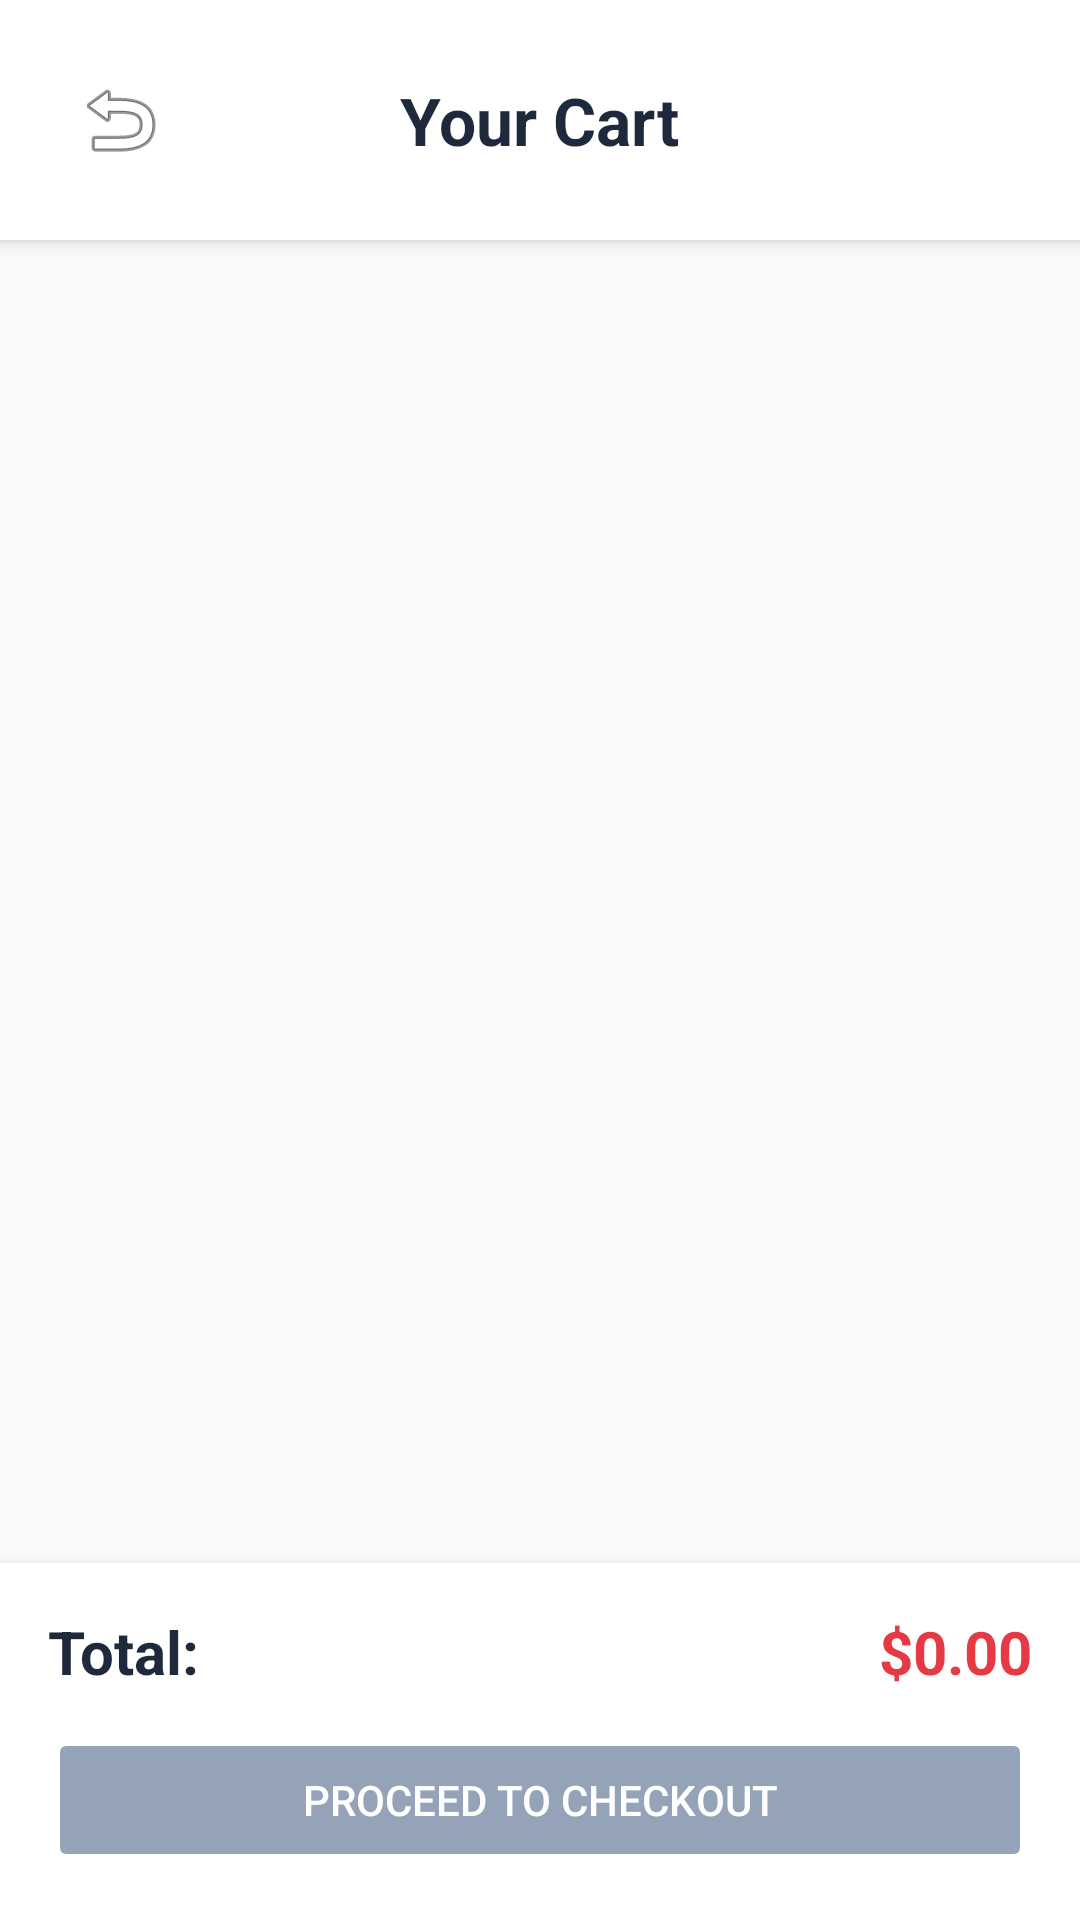

Produce the Android XML layout that renders to this screen, including the resource entries it uses.
<!-- AndroidManifest.xml: application theme Theme.OrderFlowMobile -->
<!-- res/layout/activity_cart.xml -->
<?xml version="1.0" encoding="utf-8"?>
<RelativeLayout xmlns:android="http://schemas.android.com/apk/res/android"
    xmlns:app="http://schemas.android.com/apk/res-auto"
    android:layout_width="match_parent"
    android:layout_height="match_parent"
    android:background="#F8FAFC">

    <RelativeLayout
        android:id="@+id/headerLayout"
        android:layout_width="match_parent"
        android:layout_height="wrap_content"
        android:background="#FFFFFF"
        android:elevation="4dp"
        android:padding="20dp">

        <ImageButton
            android:id="@+id/btnBack"
            android:layout_width="40dp"
            android:layout_height="40dp"
            android:background="?attr/selectableItemBackgroundBorderless"
            android:src="@android:drawable/ic_menu_revert"
            android:layout_alignParentStart="true"
            android:layout_centerVertical="true"
            android:contentDescription="Back" />

        <LinearLayout
            android:layout_width="wrap_content"
            android:layout_height="wrap_content"
            android:orientation="vertical"
            android:layout_centerInParent="true">

            <TextView
                android:layout_width="wrap_content"
                android:layout_height="wrap_content"
                android:text="Your Cart"
                android:textColor="#1E293B"
                android:textSize="22sp"
                android:textStyle="bold"
                android:layout_gravity="center" />
        </LinearLayout>
    </RelativeLayout>

    <androidx.recyclerview.widget.RecyclerView
        android:id="@+id/rvCartItems"
        android:layout_width="match_parent"
        android:layout_height="match_parent"
        android:layout_below="@id/headerLayout"
        android:layout_above="@+id/bottomBar"
        android:clipToPadding="false"
        android:padding="12dp" />

    <LinearLayout
        android:id="@+id/bottomBar"
        android:layout_width="match_parent"
        android:layout_height="wrap_content"
        android:layout_alignParentBottom="true"
        android:background="#FFFFFF"
        android:elevation="8dp"
        android:orientation="vertical"
        android:padding="16dp">

        <LinearLayout
            android:layout_width="match_parent"
            android:layout_height="wrap_content"
            android:orientation="horizontal">
            <TextView
                android:layout_width="0dp"
                android:layout_height="wrap_content"
                android:layout_weight="1"
                android:text="Total:"
                android:textColor="#1E293B"
                android:textSize="20sp"
                android:textStyle="bold" />
            <TextView
                android:id="@+id/tvTotalPrice"
                android:layout_width="wrap_content"
                android:layout_height="wrap_content"
                android:text="$0.00"
                android:textColor="#E63946"
                android:textSize="20sp"
                android:textStyle="bold" />
        </LinearLayout>

        <Button
            android:id="@+id/btnCheckout"
            android:layout_width="match_parent"
            android:layout_height="wrap_content"
            android:layout_marginTop="12dp"
            android:backgroundTint="#94A3B8"
            android:enabled="false"
            android:text="Proceed to Checkout"
            android:textColor="#FFFFFF"
            app:cornerRadius="8dp" />
    </LinearLayout>
</RelativeLayout>
<!-- resources referenced by this layout -->
<resources>
  <style name="Theme.OrderFlowMobile" parent="Base.Theme.OrderFlowMobile" />
  <style name="Base.Theme.OrderFlowMobile" parent="Theme.Material3.DayNight.NoActionBar">
          
          
      </style>
</resources>
